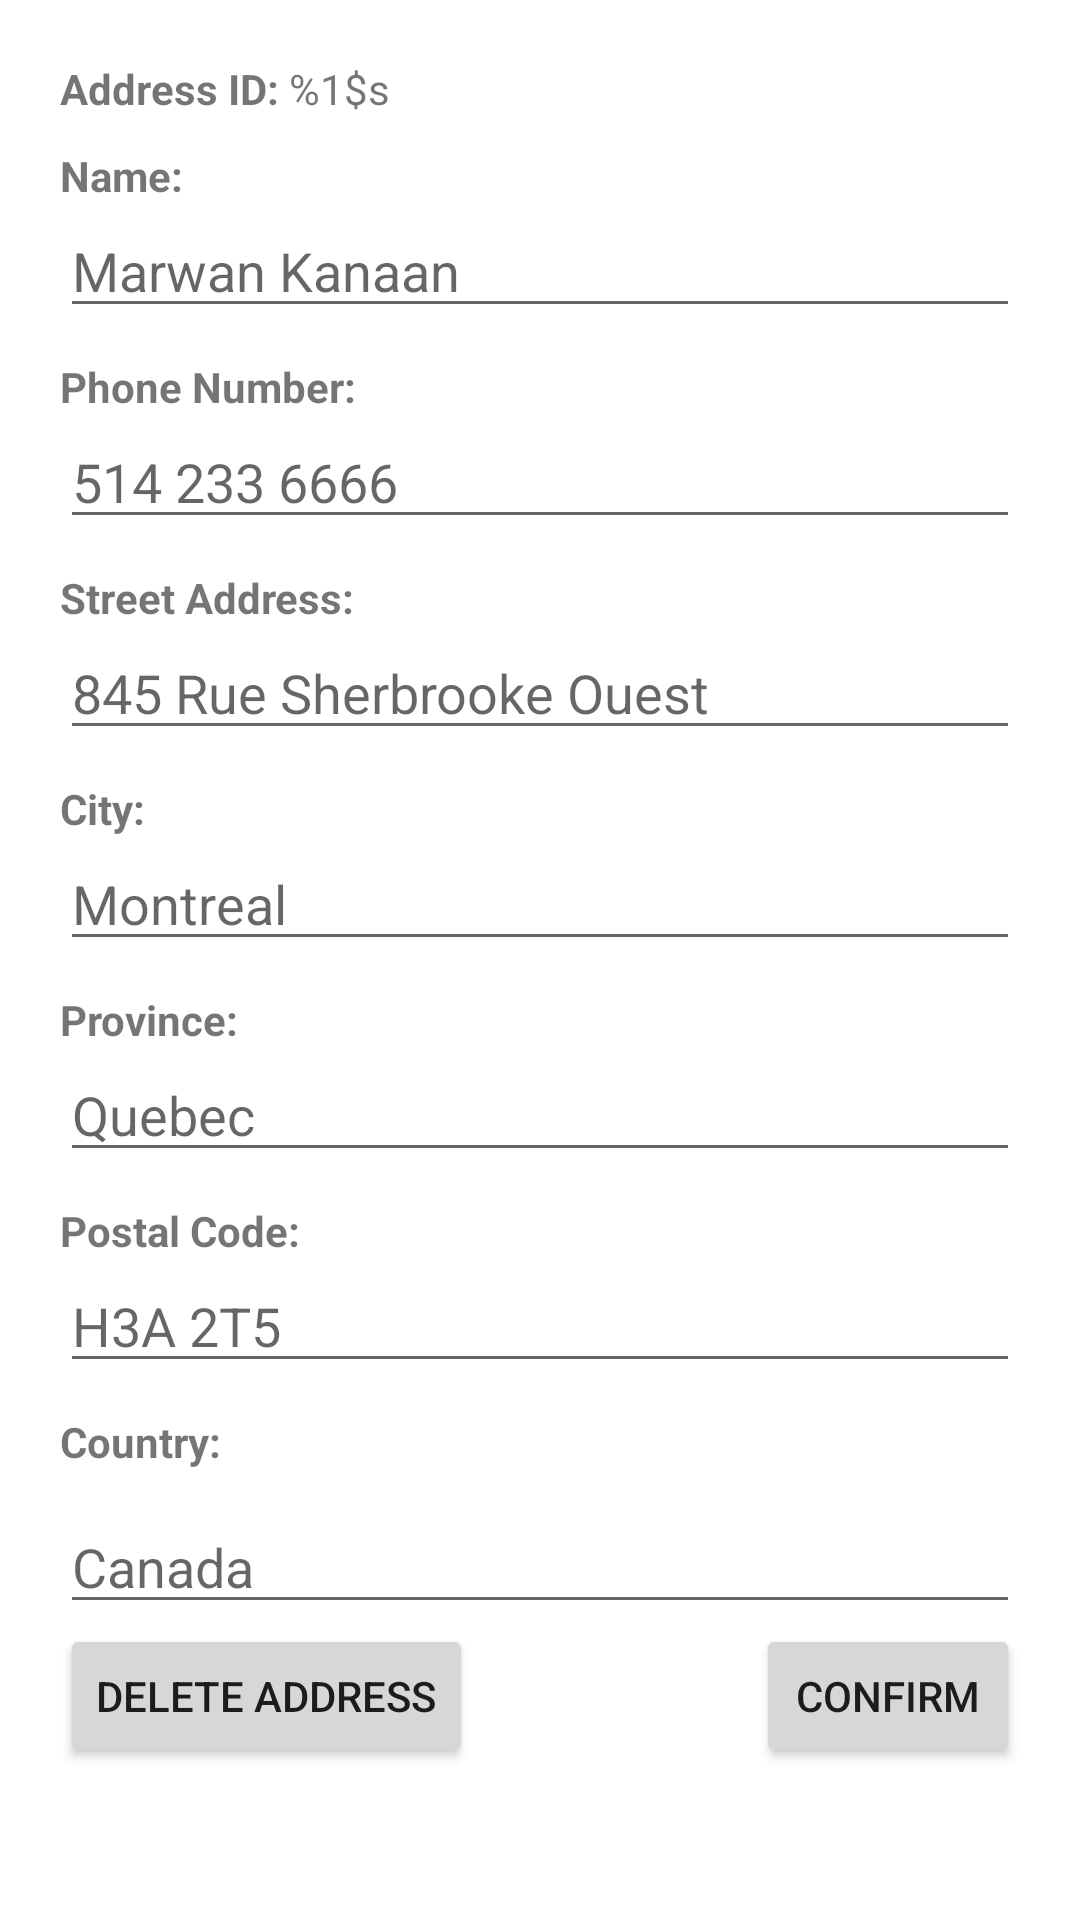

This screen was rendered from an Android layout file. Write that file and the resources it references.
<!-- AndroidManifest.xml: application theme Theme.ArtGallerySystemAndroid -->
<!-- res/layout/edit_address.xml -->
<?xml version="1.0" encoding="utf-8"?>
<ScrollView xmlns:android="http://schemas.android.com/apk/res/android"
    android:layout_width="match_parent"
    android:layout_height="match_parent">

    <LinearLayout
        android:layout_width="match_parent"
        android:layout_height="wrap_content"
        android:layout_marginLeft="20dp"
        android:layout_marginTop="20dp"
        android:layout_marginRight="20dp"
        android:orientation="vertical">

        <TextView
            android:id="@+id/edit_address_id_view"
            android:layout_width="match_parent"
            android:layout_height="wrap_content"
            android:text="@string/edit_address_id" />

        <TextView
            android:id="@+id/edit_address_name_text_view"
            android:layout_width="match_parent"
            android:layout_height="wrap_content"
            android:layout_marginTop="10dp"
            android:text="@string/edit_address_name" />

        <EditText
            android:id="@+id/edit_address_name_field"
            android:layout_width="match_parent"
            android:layout_height="wrap_content"
            android:ems="10"
            android:hint="@string/edit_address_name_default"
            android:autofillHints="@string/edit_address_name_default"
            android:inputType="textPersonName" />

        <TextView
            android:id="@+id/edit_address_phone_text_view"
            android:layout_width="match_parent"
            android:layout_height="wrap_content"
            android:layout_marginTop="10dp"
            android:text="@string/edit_address_phone" />

        <EditText
            android:id="@+id/edit_address_phone_field"
            android:layout_width="match_parent"
            android:layout_height="wrap_content"
            android:ems="10"
            android:hint="@string/edit_address_phone_default"
            android:autofillHints="@string/edit_address_phone_default"
            android:inputType="phone" />

        <TextView
            android:id="@+id/edit_address_street_view"
            android:layout_width="match_parent"
            android:layout_height="wrap_content"
            android:layout_marginTop="10dp"
            android:text="@string/edit_address_street_address" />

        <EditText
            android:id="@+id/edit_address_street_field"
            android:layout_width="match_parent"
            android:layout_height="wrap_content"
            android:ems="10"
            android:hint="@string/edit_address_street_address_default"
            android:autofillHints="@string/edit_address_street_address_default"
            android:inputType="textPostalAddress" />

        <TextView
            android:id="@+id/edit_address_city_view"
            android:layout_width="match_parent"
            android:layout_height="wrap_content"
            android:layout_marginTop="10dp"
            android:text="@string/edit_address_city" />

        <EditText
            android:id="@+id/edit_address_city_field"
            android:layout_width="match_parent"
            android:layout_height="wrap_content"
            android:ems="10"
            android:hint="@string/edit_address_city_default"
            android:autofillHints="@string/edit_address_city_default"
            android:inputType="textPersonName" />

        <TextView
            android:id="@+id/edit_address_province_view"
            android:layout_width="match_parent"
            android:layout_height="wrap_content"
            android:layout_marginTop="10dp"
            android:text="@string/edit_address_province" />

        <EditText
            android:id="@+id/edit_address_province_field"
            android:layout_width="match_parent"
            android:layout_height="wrap_content"
            android:ems="10"
            android:hint="@string/edit_address_province_default"
            android:autofillHints="@string/edit_address_province_default"
            android:inputType="textPersonName" />

        <TextView
            android:id="@+id/edit_address_postal_code_view"
            android:layout_width="match_parent"
            android:layout_height="wrap_content"
            android:layout_marginTop="10dp"
            android:text="@string/edit_address_postal_code" />

        <EditText
            android:id="@+id/edit_address_postal_code_field"
            android:layout_width="match_parent"
            android:layout_height="wrap_content"
            android:ems="10"
            android:hint="@string/edit_address_postal_code_default"
            android:autofillHints="@string/edit_address_postal_code_default"
            android:inputType="textPersonName" />

        <TextView
            android:id="@+id/edit_address_country_view"
            android:layout_width="match_parent"
            android:layout_height="wrap_content"
            android:layout_marginTop="10dp"
            android:text="@string/edit_address_country" />

        <EditText
            android:id="@+id/edit_address_country_field"
            android:layout_width="match_parent"
            android:layout_height="wrap_content"
            android:layout_marginTop="10dp"
            android:autofillHints="@string/edit_address_country_default"
            android:ems="10"
            android:hint="@string/edit_address_country_default"
            android:inputType="textPersonName" />

        <TextView
            android:id="@+id/edit_address_error"
            android:layout_width="match_parent"
            android:layout_height="wrap_content"
            android:textColor="#F44336"
            android:visibility="gone" />

        <LinearLayout
            android:layout_width="match_parent"
            android:layout_height="match_parent"
            android:orientation="horizontal">

            <Button
                android:id="@+id/edit_address_delete_button"
                android:layout_width="wrap_content"
                android:layout_height="wrap_content"
                android:layout_marginBottom="20dp"
                android:text="@string/edit_address_delete" />

            <Space
                android:layout_width="0dp"
                android:layout_height="wrap_content"
                android:layout_weight="1" />

            <Button
                android:id="@+id/edit_address_confirm_button"
                android:layout_width="wrap_content"
                android:layout_height="wrap_content"
                android:layout_marginBottom="20dp"
                android:text="@string/edit_address_confirm" />

        </LinearLayout>

    </LinearLayout>
</ScrollView>
<!-- resources referenced by this layout -->
<resources>
  <string name="edit_address_city"><b>City:</b></string>
  <string name="edit_address_city_default">Montreal</string>
  <string name="edit_address_confirm">Confirm</string>
  <string name="edit_address_country"><b>Country:</b></string>
  <string name="edit_address_country_default">Canada</string>
  <string name="edit_address_delete">Delete Address</string>
  <string name="edit_address_id"><b>Address ID:</b> %1$s</string>
  <string name="edit_address_name"><b>Name:</b></string>
  <string name="edit_address_name_default">Marwan Kanaan</string>
  <string name="edit_address_phone"><b>Phone Number:</b></string>
  <string name="edit_address_phone_default">514 233 6666</string>
  <string name="edit_address_postal_code"><b>Postal Code:</b></string>
  <string name="edit_address_postal_code_default">H3A 2T5</string>
  <string name="edit_address_province"><b>Province:</b></string>
  <string name="edit_address_province_default">Quebec</string>
  <string name="edit_address_street_address"><b>Street Address:</b></string>
  <string name="edit_address_street_address_default">845 Rue Sherbrooke Ouest</string>
  <style name="Theme.ArtGallerySystemAndroid" parent="Theme.MaterialComponents.DayNight.DarkActionBar">
          
          <item name="colorPrimary">#99CCFF</item>
          <item name="colorPrimaryVariant">#99CCFF</item>
          <item name="colorOnPrimary">@color/white</item>
          
          <item name="colorSecondary">#2196F3</item>
          <item name="colorSecondaryVariant">#2196F3</item>
          <item name="colorOnSecondary">@color/black</item>
          
          <item name="android:statusBarColor" tools:targetApi="l">?attr/colorPrimaryVariant</item>
          
      </style>
  <!-- not gathered from this repository: default colours our renderer supplied (Android Studio template values) -->
  <color name="black">#FF000000</color>
  <color name="white">#FFFFFFFF</color>
</resources>
